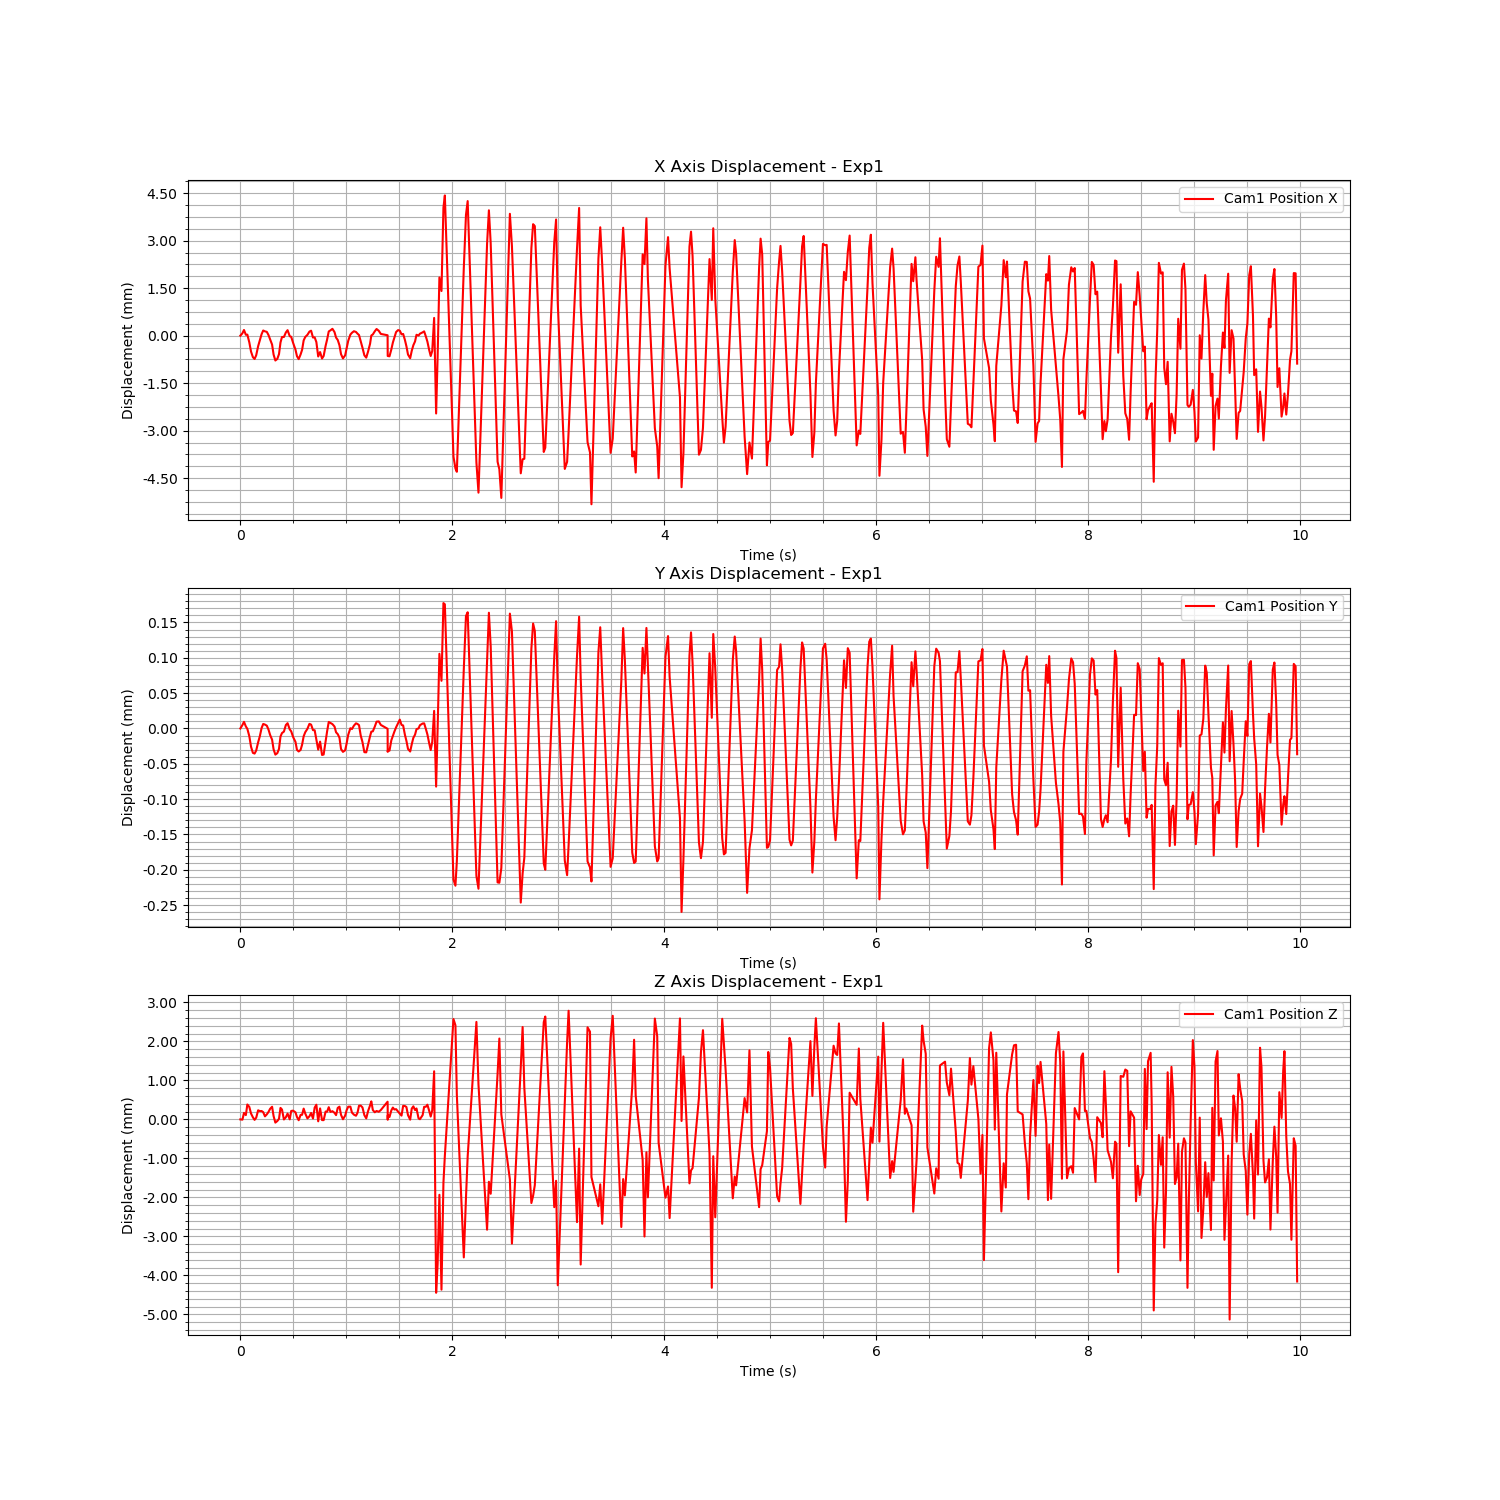

The data file committed next to this chart (first rows):
Time (s), Cam1 Fiducial ID, Cam1 Position X, Cam1 Position Y, Cam1 Position Z, Cam1 Rotation X, Cam1 Rotation Y, Cam1 Rotation Z, Cam1 Rotation W
1723761140, 0, -1.471, -0.018, -0.7079, 0.001728, -0.0006962, -0.000368, 1
1723761140, 0, -1.471, -0.01799, -0.7079, 0.0002211, -0.000398, -0.0003634, 1
1723761140, 0, -1.471, -0.01799, -0.7077, -0.0009641, -0.0007376, -0.0003961, 1
1723761140, 0, -1.471, -0.018, -0.7078, -0.002443, -0.001033, -0.0002209, 1
1723761140, 0, -1.471, -0.018, -0.7075, -0.003013, -0.001972, -0.0001139, 1
1723761140, 0, -1.471, -0.01801, -0.7076, -0.003007, -0.001661, 4.231893778775139e-05, 1
1723761140, 0, -1.472, -0.01802, -0.7077, -0.002136, -0.0006249, 0.0003216, 1
1723761140, 0, -1.472, -0.01803, -0.7078, -0.0008169, 0.0001332, 0.0002925, 1
1723761140, 0, -1.472, -0.01803, -0.7079, 0.0006049, 0.000305, 0.0002686, 1
1723761140, 0, -1.472, -0.01803, -0.7078, 0.001878, -0.0001474, 0.0003006, 1
1723761140, 0, -1.471, -0.01802, -0.7077, 0.002582, -0.00124, 0.0002796, 1
1723761140, 0, -1.471, -0.01801, -0.7077, 0.002597, -0.001545, -3.0142239566727073e-05, 1
1723761140, 0, -1.471, -0.018, -0.7077, 0.00225, -0.001406, -0.0001753, 1
1723761140, 0, -1.471, -0.01799, -0.7077, 0.001192, -0.0009175, -0.0003489, 1
1723761140, 0, -1.471, -0.01799, -0.7078, -0.0002487, -0.0005803, -0.0003958, 1
1723761140, 0, -1.471, -0.01799, -0.7078, -0.001472, -0.0006925, -0.0003339, 1
1723761140, 0, -1.471, -0.018, -0.7077, -0.00263, -0.00135, -0.0001952, 1
1723761140, 0, -1.471, -0.01801, -0.7076, -0.002968, -0.001677, -1.2328427639403445e-05, 1
1723761140, 0, -1.471, -0.01801, -0.7076, -0.002562, -0.001585, 7.524742142334924e-05, 1
1723761140, 0, -1.472, -0.01803, -0.7078, -0.001579, -0.0002294, 0.0003248, 1
1723761140, 0, -1.472, -0.01804, -0.708, -0.0001879, 0.00046, 0.000291, 1
1723761140, 0, -1.472, -0.01803, -0.7079, 0.001162, 0.0003208, 0.0002761, 1
1723761140, 0, -1.472, -0.01803, -0.7079, 0.002179, -0.0004368, 0.000188, 1
1723761140, 0, -1.471, -0.01801, -0.7076, 0.002604, -0.001532, 6.689934200555211e-06, 1
1723761140, 0, -1.471, -0.018, -0.7076, 0.002392, -0.001594, -0.0001179, 1
1723761140, 0, -1.471, -0.018, -0.7079, 0.001716, -0.0006704, -0.0002774, 1
1723761140, 0, -1.471, -0.01799, -0.7078, 0.000623, -0.0004152, -0.0004091, 1
1723761140, 0, -1.471, -0.01799, -0.7077, -0.0006368, -0.0006896, -0.0003996, 1
1723761140, 0, -1.471, -0.018, -0.7079, -0.002115, -0.0007588, -0.0002501, 1
1723761140, 0, -1.471, -0.018, -0.7077, -0.002861, -0.001513, -0.0001036, 1
1723761141, 0, -1.471, -0.01801, -0.7077, -0.002812, -0.001466, 5.340281790541249e-05, 1
1723761141, 0, -1.472, -0.01802, -0.7077, -0.002217, -0.0009283, 0.0001448, 1
1723761141, 0, -1.472, -0.01803, -0.7078, -0.001174, -1.0877017279371494e-06, 0.0003686, 1
1723761141, 0, -1.472, -0.01803, -0.7079, 0.0002838, 0.0004226, 0.0002627, 1
1723761141, 0, -1.472, -0.01803, -0.7078, 0.0015, -0.0002189, 0.0002733, 1
1723761141, 0, -1.472, -0.01802, -0.7078, 0.002414, -0.0007879, 0.0001525, 1
1723761141, 0, -1.471, -0.01801, -0.7076, 0.002664, -0.001672, -2.794274279829542e-05, 1
1723761141, 0, -1.471, -0.018, -0.7077, 0.002215, -0.001376, -8.955773511320604e-05, 1
1723761141, 0, -1.471, -0.018, -0.7079, 0.001313, -0.0005785, -0.0002838, 1
1723761141, 0, -1.471, -0.01799, -0.7078, 4.832510035706478e-05, -0.0004232, -0.0003579, 1
1723761141, 0, -1.471, -0.01799, -0.7077, -0.001199, -0.0006707, -0.0003992, 1
1723761141, 0, -1.471, -0.018, -0.7079, -0.002526, -0.001149, -0.0002572, 1
1723761141, 0, -1.471, -0.018, -0.7076, -0.002582, -0.001627, -6.889479722131119e-05, 1
1723761141, 0, -1.471, -0.01801, -0.7075, -0.002906, -0.001563, 9.150715664695661e-05, 1
1723761141, 0, -1.472, -0.01803, -0.7079, -0.00151, -8.504956880499873e-05, 0.0002212, 1
1723761141, 0, -1.472, -0.01802, -0.7076, -0.0006254, 1.490350907584242e-05, 0.0003194, 1
1723761141, 0, -1.472, -0.01804, -0.7079, 0.0008433, 0.0005732, 0.0003627, 1
1723761141, 0, -1.472, -0.01804, -0.7079, 0.001575, 5.791060308491348e-05, 0.0002082, 1
1723761141, 0, -1.471, -0.01802, -0.7077, 0.002736, -0.001739, 7.498862331902257e-05, 1
1723761141, 0, -1.471, -0.018, -0.7077, 0.002073, -0.001238, -7.815057414473309e-05, 1
1723761141, 0, -1.471, -0.01799, -0.7076, 0.001976, -0.001263, -0.0001672, 1
1723761141, 0, -1.471, -0.01799, -0.7077, 0.0008534, -0.0006667, -0.0002572, 1
1723761141, 0, -1.471, -0.01799, -0.7077, -0.0003539, -0.0007078, -0.0003627, 1
1723761141, 0, -1.471, -0.018, -0.7077, -0.001822, -0.0008372, -0.0002953, 1
1723761141, 0, -1.471, -0.018, -0.7078, -0.002418, -0.001216, -0.000275, 1
1723761141, 0, -1.471, -0.01801, -0.7076, -0.002727, -0.001874, 3.761813503761902e-05, 1
1723761141, 0, -1.471, -0.01801, -0.7076, -0.00226, -0.001212, 7.985221582312368e-05, 1
1723761141, 0, -1.472, -0.01803, -0.7078, -0.001137, -0.0001677, 0.0002855, 1
1723761141, 0, -1.472, -0.01803, -0.7079, -3.331989891483692e-05, 0.0005398, 0.0003613, 1
1723761141, 0, -1.472, -0.01803, -0.7078, 0.001248, -2.682288059690958e-05, 0.0002786, 1
... 370 more rows
